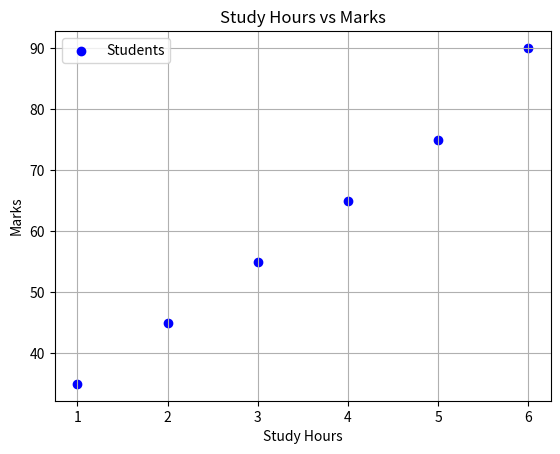
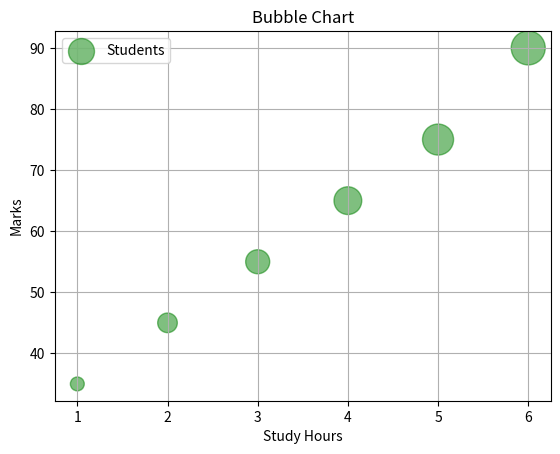

Generate these figures, in order, with matplotlib:
#Title: Write a program to create scatter plots and
#  bubble charts to analyze relationships between variables.


import matplotlib.pyplot as plt

# Sample Data
study_hours = [1, 2, 3, 4, 5, 6]
marks = [35, 45, 55, 65, 75, 90]

# Scatter Plot
plt.scatter(study_hours, marks, color='blue',marker='o', label='Students')

plt.title("Study Hours vs Marks")
plt.xlabel("Study Hours")
plt.ylabel("Marks")
plt.legend()
plt.grid()
plt.show()

# Bubble Chart
bubble_size = [100, 200, 300, 400, 500, 600]

plt.scatter(study_hours, marks, s=bubble_size,
            color='green', alpha=0.5, label='Students')

plt.title("Bubble Chart")
plt.xlabel("Study Hours")
plt.ylabel("Marks")
plt.legend()
plt.grid()
plt.show()
